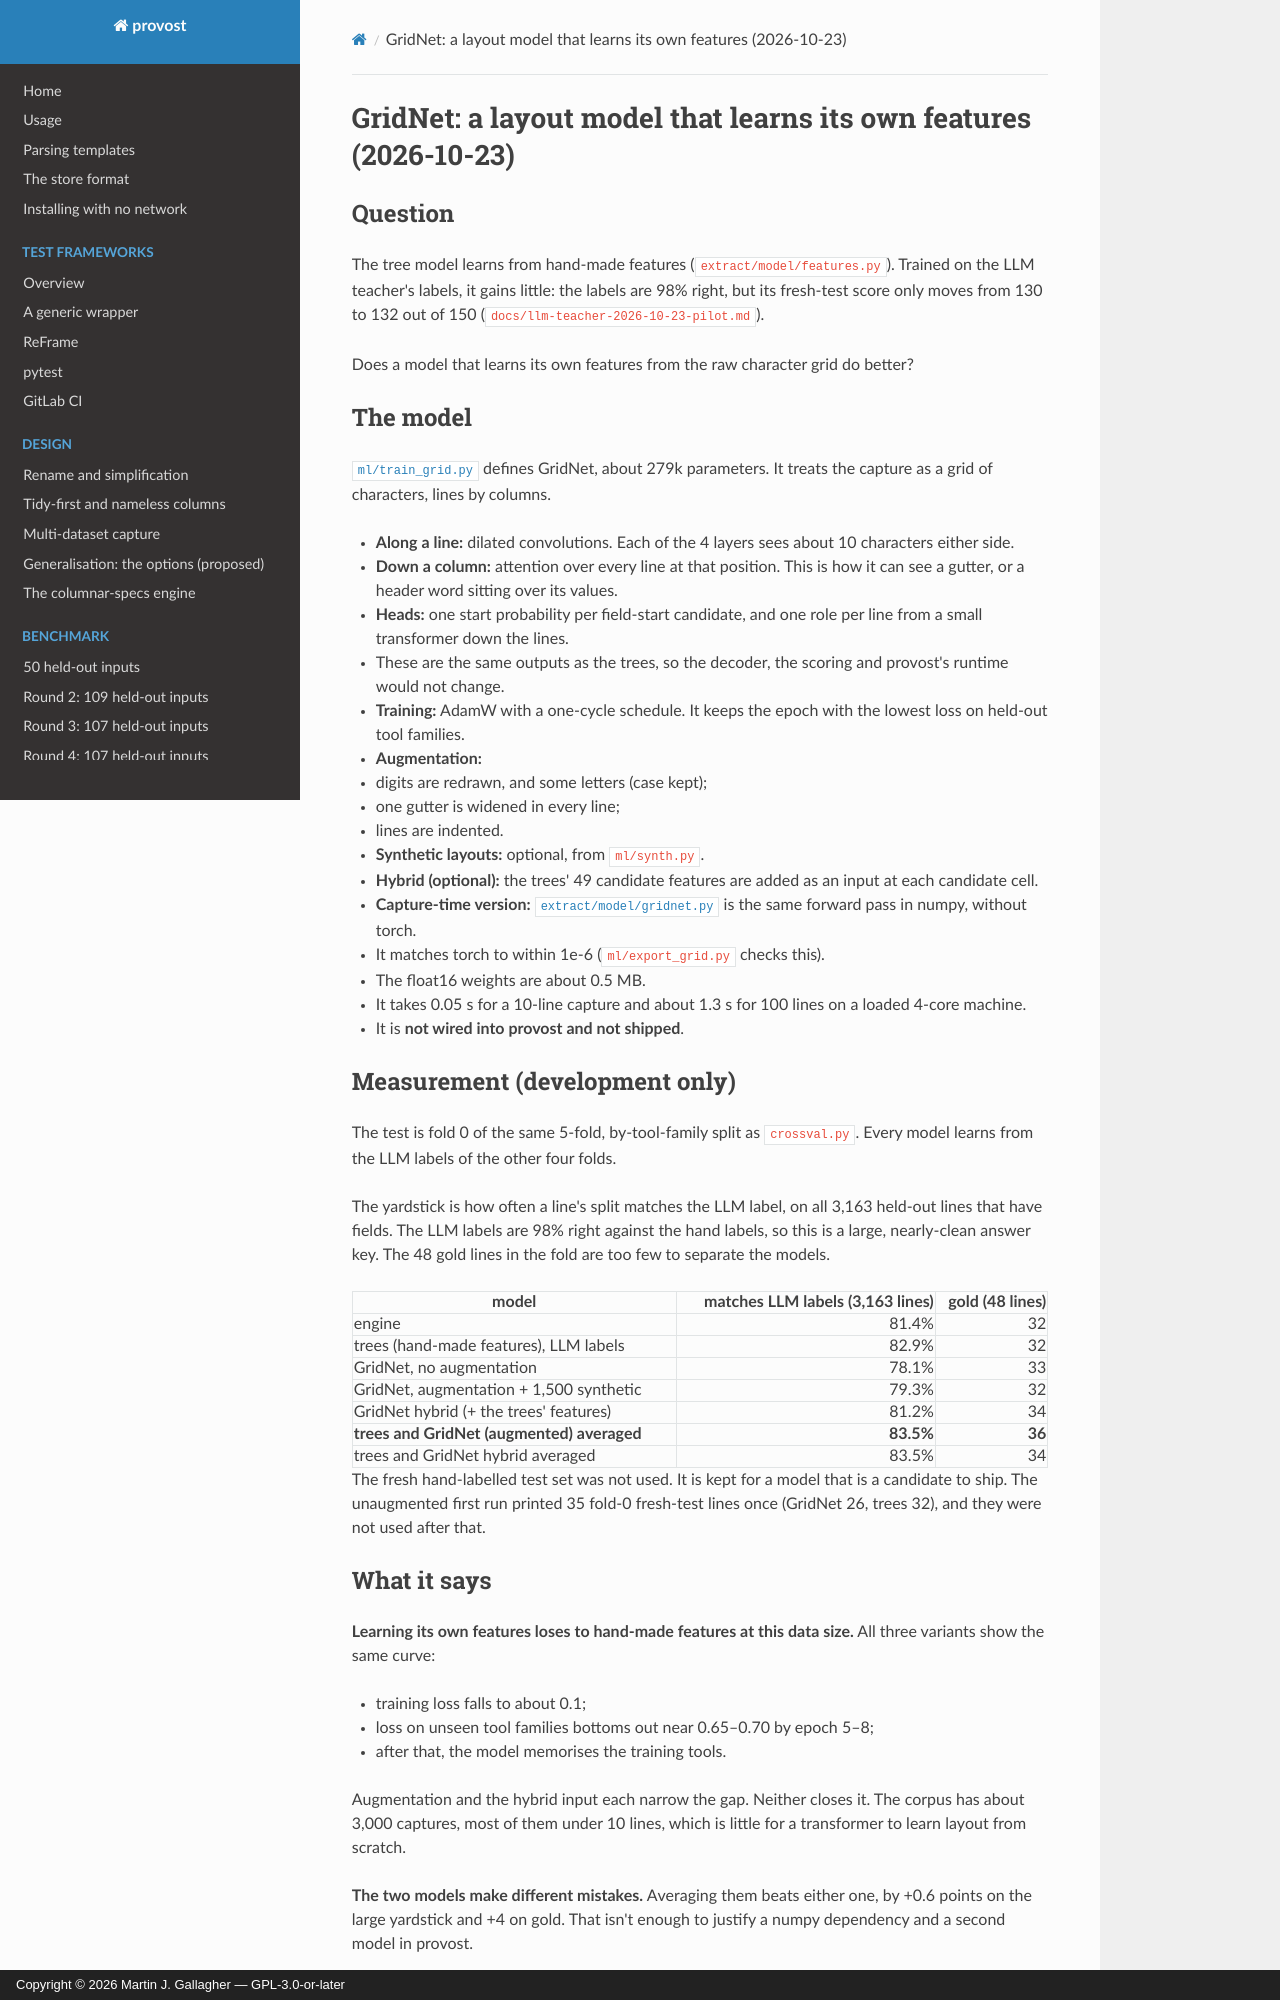

repository: MartinGallagher-code/provost · page: gridnet-2026-10-23/index.html · generator: mkdocs · copyright: Copyright © 2026 Martin J. Gallagher — GPL-3.0-or-later

# GridNet: a layout model that learns its own features (2026-10-23)

## Question

The tree model learns from hand-made features (`extract/model/features.py`).
Trained on the LLM teacher's labels, it gains little: the labels are 98% right,
but its fresh-test score only moves from 130 to 132 out of 150
(`docs/llm-teacher-2026-10-23-pilot.md`).

Does a model that learns its own features from the raw character grid do
better?

## The model

[`ml/train_grid.py`](../ml/train_grid.py) defines GridNet, about 279k
parameters. It treats the capture as a grid of characters, lines by columns.

- **Along a line:** dilated convolutions. Each of the 4 layers sees about 10
  characters either side.
- **Down a column:** attention over every line at that position. This is how
  it can see a gutter, or a header word sitting over its values.
- **Heads:** one start probability per field-start candidate, and one role per
  line from a small transformer down the lines.
  - These are the same outputs as the trees, so the decoder, the scoring and
    provost's runtime would not change.
- **Training:** AdamW with a one-cycle schedule. It keeps the epoch with the
  lowest loss on held-out tool families.
- **Augmentation:**
  - digits are redrawn, and some letters (case kept);
  - one gutter is widened in every line;
  - lines are indented.
- **Synthetic layouts:** optional, from `ml/synth.py`.
- **Hybrid (optional):** the trees' 49 candidate features are added as an
  input at each candidate cell.
- **Capture-time version:** [`extract/model/gridnet.py`](../extract/model/gridnet.py)
  is the same forward pass in numpy, without torch.
  - It matches torch to within 1e-6 (`ml/export_grid.py` checks this).
  - The float16 weights are about 0.5 MB.
  - It takes 0.05 s for a 10-line capture and about 1.3 s for 100 lines on a
    loaded 4-core machine.
  - It is **not wired into provost and not shipped**.

## Measurement (development only)

The test is fold 0 of the same 5-fold, by-tool-family split as
`crossval.py`. Every model learns from the LLM labels of the other four
folds.

The yardstick is how often a line's split matches the LLM label, on all 3,163
held-out lines that have fields. The LLM labels are 98% right against the hand
labels, so this is a large, nearly-clean answer key. The 48 gold lines in the
fold are too few to separate the models.

| model | matches LLM labels (3,163 lines) | gold (48 lines) |
|---|---:|---:|
| engine | 81.4% | 32 |
| trees (hand-made features), LLM labels | 82.9% | 32 |
| GridNet, no augmentation | 78.1% | 33 |
| GridNet, augmentation + 1,500 synthetic | 79.3% | 32 |
| GridNet hybrid (+ the trees' features) | 81.2% | 34 |
| **trees and GridNet (augmented) averaged** | **83.5%** | **36** |
| trees and GridNet hybrid averaged | 83.5% | 34 |

The fresh hand-labelled test set was not used. It is kept for a model that is
a candidate to ship. The unaugmented first run printed 35 fold-0 fresh-test
lines once (GridNet 26, trees 32), and they were not used after that.
